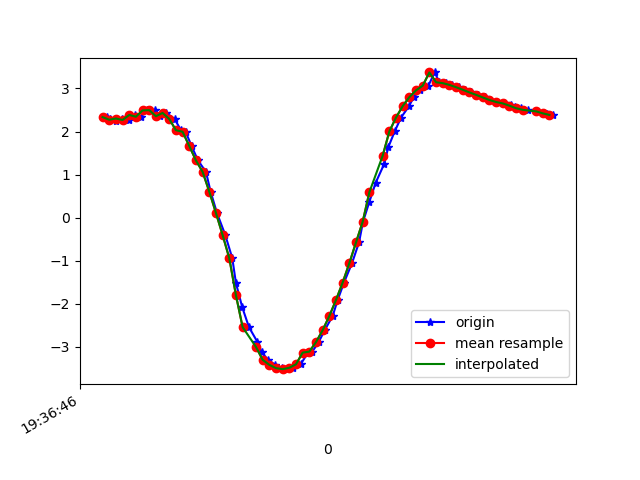

Values plotted in this chart, from the file beside it:
1617737806992, 433443626821164, 2.3350847, -3.9437592, 8.662226
1617737807002, 433443646051934, 2.294, -3.888, 8.698
1617737807019, 433443665282704, 2.253, -3.99, 8.663
1617737807038, 433443684513474, 2.302, -3.941, 8.672
1617737807058, 433443703744244, 2.268, -3.929, 8.687
1617737807076, 433443722975014, 2.384, -3.98, 8.632
1617737807095, 433443742205784, 2.344, -3.923, 8.669
1617737807114, 433443761436554, 2.489, -3.982, 8.602
1617737807138, 433443780667324, 2.497, -3.937, 8.62
1617737807152, 433443799898094, 2.355, -3.988, 8.636
1617737807171, 433443819128864, 2.431, -3.974, 8.622
1617737807196, 433443838359634, 2.292, -3.915, 8.687
1617737807215, 433443857590404, 2.031, -3.779, 8.811
1617737807229, 433443876821174, 1.994, -3.968, 8.736
1617737807247, 433443896051944, 1.664, -3.921, 8.826
1617737807266, 433443915282714, 1.33, -4.154, 8.776
1617737807290, 433443934513484, 1.065, -4.223, 8.779
1617737807304, 433443953744254, 0.6045, -4.329, 8.771
1617737807323, 433443972975024, 0.1094, -4.505, 8.702
1617737807348, 433443992205794, -0.4038, -4.825, 8.52
1617737807369, 433444011436564, -0.9412, -5.207, 8.249
1617737807380, 433444030667334, -1.521, -5.563, 7.924
1617737807399, 433444049898104, -2.085, -5.908, 7.536
1617737807419, 433444069128874, -2.543, -6.283, 7.078
1617737807444, 433444088359644, -2.881, -6.594, 6.652
1617737807457, 433444107590414, -3.123, -6.734, 6.399
1617737807476, 433444126821184, -3.3, -6.722, 6.322
1617737807498, 433444146051954, -3.418, -6.626, 6.36
1617737807518, 433444165282724, -3.495, -6.493, 6.455
1617737807533, 433444184513494, -3.518, -6.358, 6.575
1617737807552, 433444203744264, -3.486, -6.236, 6.708
1617737807574, 433444222975034, -3.405, -6.124, 6.851
1617737807596, 433444242205804, -3.134, -6.066, 7.03
1617737807609, 433444261436574, -3.111, -5.89, 7.188
1617737807628, 433444280667344, -2.89, -5.766, 7.378
1617737807646, 433444299898114, -2.613, -5.645, 7.573
1617737807670, 433444319128884, -2.284, -5.505, 7.779
1617737807685, 433444338359654, -1.912, -5.321, 8.005
1617737807704, 433444357590424, -1.507, -5.101, 8.231
1617737807728, 433444376821194, -1.057, -4.879, 8.433
1617737807749, 433444396051964, -0.5747, -4.659, 8.602
1617737807761, 433444415282734, -0.09551, -4.406, 8.753
1617737807780, 433444434513504, 0.3674, -4.1, 8.893
1617737807799, 433444453744274, 0.8107, -3.772, 9.009
1617737807824, 433444472975044, 1.239, -3.505, 9.067
1617737807837, 433444492205814, 1.64, -3.327, 9.071
1617737807856, 433444511436584, 2.002, -3.238, 9.03
1617737807875, 433444530667354, 2.325, -3.172, 8.976
1617737807899, 433444549898124, 2.59, -3.116, 8.923
1617737807913, 433444569128894, 2.799, -3.078, 8.873
1617737807932, 433444588359664, 2.956, -3.068, 8.825
1617737807957, 433444607590434, 3.064, -3.077, 8.786
1617737807976, 433444626821204, 3.372, -3.007, 8.697
1617737807990, 433444646051974, 3.144, -3.082, 8.755
1617737808009, 433444665419533, 3.123, -3.066, 8.769
1617737808027, 433444684650303, 3.082, -3.033, 8.795
1617737808050, 433444703881073, 3.029, -3.008, 8.821
1617737808068, 433444723111843, 2.97, -3.002, 8.843
1617737808084, 433444742342613, 2.908, -3.007, 8.862
1617737808107, 433444761573383, 2.851, -2.989, 8.887
1617737808126, 433444780804153, 2.791, -2.93, 8.925
... 11 more rows
